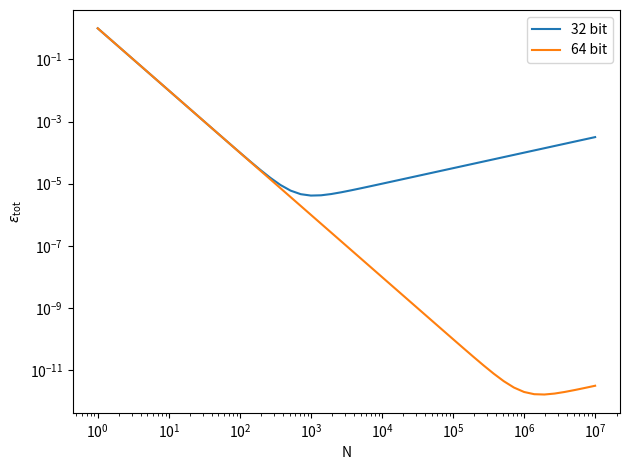

Reproduce this figure in Python.
import numpy as np
import matplotlib.pyplot as plt

N = np.logspace(0,7,50)

def etot(em):
    return N**(-2) + em*N**0.5

plt.loglog(N, etot(1e-7), label='32 bit')
plt.loglog(N, etot(1e-15), label='64 bit')
plt.legend()
plt.xlabel('N')
plt.ylabel(r'$\epsilon_{\rm tot}$')
plt.tight_layout()
plt.savefig('demo.png', dpi=200)
plt.show()





